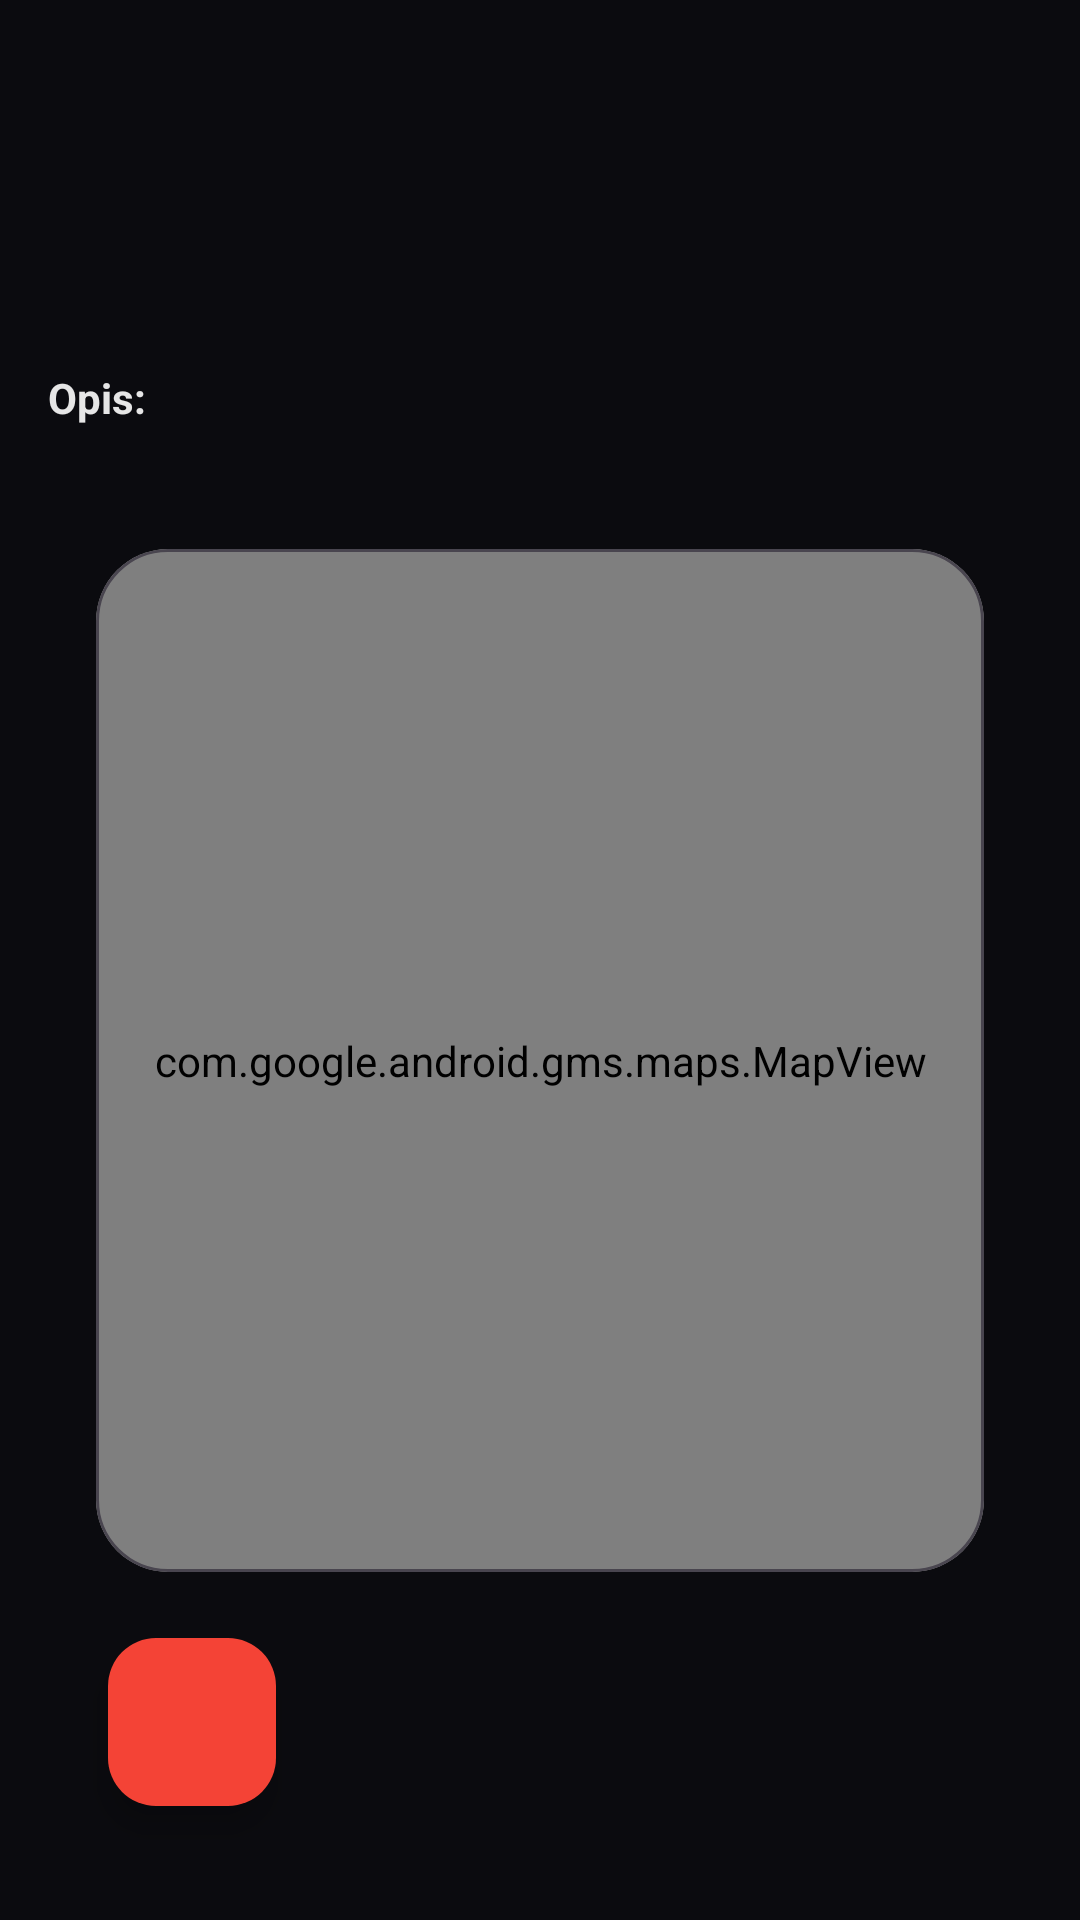

Reconstruct the res/layout file that produces this screen, plus the resources it refers to.
<!-- AndroidManifest.xml: application theme Theme.DroneClient.Red -->
<!-- res/layout/activity_route_detail.xml -->
<androidx.constraintlayout.widget.ConstraintLayout
    xmlns:android="http://schemas.android.com/apk/res/android"
    xmlns:app="http://schemas.android.com/apk/res-auto"
    android:layout_width="match_parent"
    android:layout_height="match_parent"
    android:background="@color/colorBackground"
    android:padding="16dp">

    <TextView
        android:id="@+id/tvName"
        android:layout_width="0dp"
        android:layout_height="wrap_content"
        android:textColor="@color/colorOnBackground"
        android:textAlignment="center"
        android:textSize="26sp"
        android:textStyle="bold"
        app:layout_constraintTop_toTopOf="parent"
        app:layout_constraintStart_toStartOf="parent"
        app:layout_constraintEnd_toEndOf="parent"/>

    <TextView
        android:id="@+id/tvLen"
        android:layout_width="0dp"
        android:layout_height="wrap_content"
        android:layout_marginTop="12dp"
        android:textColor="@color/colorOnSurface"
        app:layout_constraintTop_toBottomOf="@id/tvName"
        app:layout_constraintStart_toStartOf="parent"
        app:layout_constraintEnd_toEndOf="parent"/>

    <TextView
        android:id="@+id/tvTime"
        android:layout_width="0dp"
        android:layout_height="wrap_content"
        android:layout_marginTop="6dp"
        android:textColor="@color/colorOnSurface"
        app:layout_constraintTop_toBottomOf="@id/tvLen"
        app:layout_constraintStart_toStartOf="parent"
        app:layout_constraintEnd_toEndOf="parent"/>

    <TextView
        android:id="@+id/lblOpis"
        android:layout_width="wrap_content"
        android:layout_height="wrap_content"
        android:layout_marginTop="16dp"
        android:text="Opis:"
        android:textColor="@color/colorOnSurface"
        android:textStyle="bold"
        app:layout_constraintTop_toBottomOf="@id/tvTime"
        app:layout_constraintStart_toStartOf="parent"/>

    <TextView
        android:id="@+id/tvOpis"
        android:layout_width="0dp"
        android:layout_height="wrap_content"
        android:layout_marginTop="6dp"
        android:textColor="@color/colorOnSurfaceVariant"
        app:layout_constraintTop_toBottomOf="@id/lblOpis"
        app:layout_constraintStart_toStartOf="parent"
        app:layout_constraintEnd_toEndOf="parent"/>

    <com.google.android.material.floatingactionbutton.FloatingActionButton
        android:id="@+id/fabBack"
        android:layout_width="wrap_content"
        android:layout_height="wrap_content"
        android:layout_margin="20dp"
        android:layout_marginStart="16dp"
        android:layout_marginTop="16dp"
        android:layout_marginBottom="8dp"
        android:padding="16dp"
        app:backgroundTint="@color/colorPrimary"
        app:layout_constraintBottom_toBottomOf="parent"
        app:layout_constraintStart_toStartOf="parent"
        app:layout_constraintTop_toBottomOf="@+id/mapCard"
        app:layout_constraintVertical_bias="0.522"
        app:srcCompat="@drawable/ic_arrow_back_24"
        app:tint="@color/colorOnPrimary" />

    <com.google.android.material.card.MaterialCardView
        android:id="@+id/mapCard"
        android:layout_width="0dp"
        android:layout_height="0dp"
        app:cardBackgroundColor="@color/colorSurfaceVariant"
        app:cardCornerRadius="24dp"
        app:layout_constraintTop_toBottomOf="@+id/tvOpis"
        app:layout_constraintStart_toStartOf="parent"
        app:layout_constraintEnd_toEndOf="parent"
        app:layout_constraintBottom_toBottomOf="parent"
        android:layout_marginStart="16dp"
        android:layout_marginEnd="16dp"
        android:layout_marginTop="16dp"
        android:layout_marginBottom="100dp">

        <com.google.android.gms.maps.MapView
            android:id="@+id/mapView"
            android:layout_width="match_parent"
            android:layout_height="match_parent" />
    </com.google.android.material.card.MaterialCardView>
</androidx.constraintlayout.widget.ConstraintLayout>
<!-- resources referenced by this layout -->
<resources>
  <color name="colorBackground">#0B0B0F</color>
  <color name="colorOnBackground">#E6E6E6</color>
  <color name="colorOnPrimary">#FFFFFF</color>
  <color name="colorOnSurface">#E6E6E6</color>
  <color name="colorOnSurfaceVariant">#B9BBC6</color>
  <color name="colorPrimary">#F44336</color>
  <color name="colorSurfaceVariant">#2A2A31</color>
  <style name="Theme.DroneClient.Red" parent="Theme.Material3.Dark.NoActionBar">
          <item name="colorPrimary">@color/colorPrimary</item>
          <item name="colorOnPrimary">@color/colorOnPrimary</item>
          <item name="colorPrimaryContainer">@color/colorPrimaryContainer</item>
          <item name="colorOnPrimaryContainer">@color/colorOnPrimaryContainer</item>
          <item name="colorSecondary">@color/colorSecondary</item>
          <item name="colorOnSecondary">@color/colorOnSecondary</item>
          <item name="colorSecondaryContainer">@color/colorSecondaryContainer</item>
          <item name="colorOnSecondaryContainer">@color/colorOnSecondaryContainer</item>
          <item name="colorTertiary">@color/colorTertiary</item>
          <item name="colorOnTertiary">@color/colorOnTertiary</item>
          <item name="colorSurface">@color/colorSurface</item>
          <item name="colorOnSurface">@color/colorOnSurface</item>
          <item name="colorSurfaceVariant">@color/colorSurfaceVariant</item>
          <item name="colorOnSurfaceVariant">@color/colorOnSurfaceVariant</item>
          <item name="colorOutline">@color/colorOutline</item>
          <item name="android:colorBackground">@color/colorBackground</item>
      </style>
  <color name="colorPrimaryContainer">#7F1D1D</color>
  <color name="colorOnPrimaryContainer">#FFE5E5</color>
  <color name="colorSecondary">#EF5350</color>
  <color name="colorOnSecondary">#FFFFFF</color>
  <color name="colorSecondaryContainer">#641417</color>
  <color name="colorOnSecondaryContainer">#FFDAD6</color>
  <color name="colorTertiary">#FF9800</color>
  <color name="colorOnTertiary">#121216</color>
  <color name="colorSurface">#121216</color>
  <color name="colorOutline">#4C4D57</color>
</resources>
